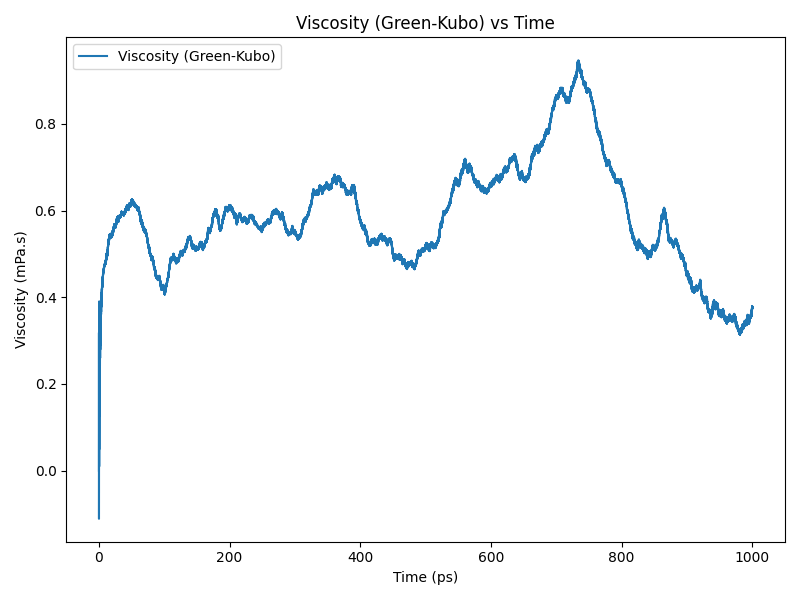

Values plotted in this chart, from the file beside it:
time(ps), viscosity(Pa.s)
0.0, 0.0
0.2, 0.0001727
0.4, 0.0002885
0.6, 0.0002559
0.8, 0.0001628
1.0, 0.0002255
1.2, 0.0003039
1.4, 0.0002769
1.6, 0.0003081
1.8, 0.0003515
2.0, 0.000302
2.2, 0.0002891
2.4, 0.0003404
2.6, 0.0003561
2.8, 0.0003574
3.0, 0.0003755
3.2, 0.0003806
3.4, 0.0003735
3.6, 0.0003801
3.8, 0.0003961
4.0, 0.0004034
4.2, 0.0004069
4.4, 0.0004152
4.6, 0.0004171
4.8, 0.0004179
5.0, 0.0004268
5.2, 0.0004329
5.4, 0.0004325
5.6, 0.0004372
5.8, 0.0004448
6.0, 0.0004481
6.2, 0.00045
6.4, 0.0004553
6.6, 0.0004599
6.8, 0.0004586
7.0, 0.0004604
7.2, 0.0004639
7.4, 0.0004644
7.6, 0.0004648
7.8, 0.0004683
8.0, 0.0004719
8.2, 0.0004733
8.4, 0.0004747
8.6, 0.0004749
8.8, 0.0004734
9.0, 0.0004737
9.2, 0.0004752
9.4, 0.0004756
9.6, 0.0004763
9.8, 0.0004797
10.0, 0.0004802
10.2, 0.0004814
10.4, 0.0004827
10.6, 0.0004831
10.8, 0.0004841
11.0, 0.0004876
11.2, 0.000493
11.4, 0.000497
11.6, 0.0004958
11.8, 0.0004948
... 4,940 more rows
